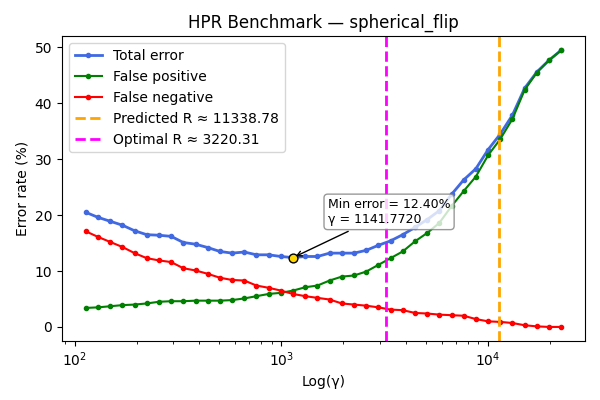

The file beside this chart, header and first rows:
gamma, TOTAL_rate, FP_rate, FN_rate
113.4, 20.5, 3.4, 17.1
129.9, 19.6, 3.5, 16.1
148.8, 18.9, 3.7, 15.2
170.4, 18.2, 3.9, 14.3
195.2, 17.2, 4.0, 13.2
223.7, 16.5, 4.2, 12.3
256.2, 16.4, 4.5, 11.9
293.5, 16.2, 4.6, 11.6
336.2, 15.1, 4.6, 10.5
385.1, 14.8, 4.7, 10.1
441.1, 14.2, 4.7, 9.5
505.3, 13.5, 4.7, 8.8
578.9, 13.2, 4.8, 8.4
663.1, 13.4, 5.1, 8.3
759.6, 12.9, 5.5, 7.4
870.1, 12.9, 5.9, 7
996.7, 12.6, 6.1, 6.5
1142, 12.4, 6.5, 5.9
1308, 12.6, 7.1, 5.5
1498, 12.6, 7.4, 5.2
1716, 13.2, 8.3, 4.9
1966, 13.2, 9.0, 4.2
2252, 13.2, 9.2, 4.0
2580, 13.7, 9.9, 3.8
2955, 14.6, 11.1, 3.5
3385, 15.4, 12.3, 3.1
3878, 16.5, 13.5, 3.0
4442, 17.8, 15.3, 2.5
5088, 19.2, 16.8, 2.4
5829, 20.8, 18.6, 2.2
6677, 23.7, 21.6, 2.1
7649, 26.3, 24.3, 2.0
8762, 28.3, 26.9, 1.4
10037, 31.7, 30.7, 1.0
11497, 34.5, 33.6, 0.9
13170, 37.9, 37.2, 0.7
15087, 42.7, 42.4, 0.3
17282, 45.6, 45.5, 0.1
19797, 47.7, 47.7, 0.0
22678, 49.5, 49.5, 0.0
